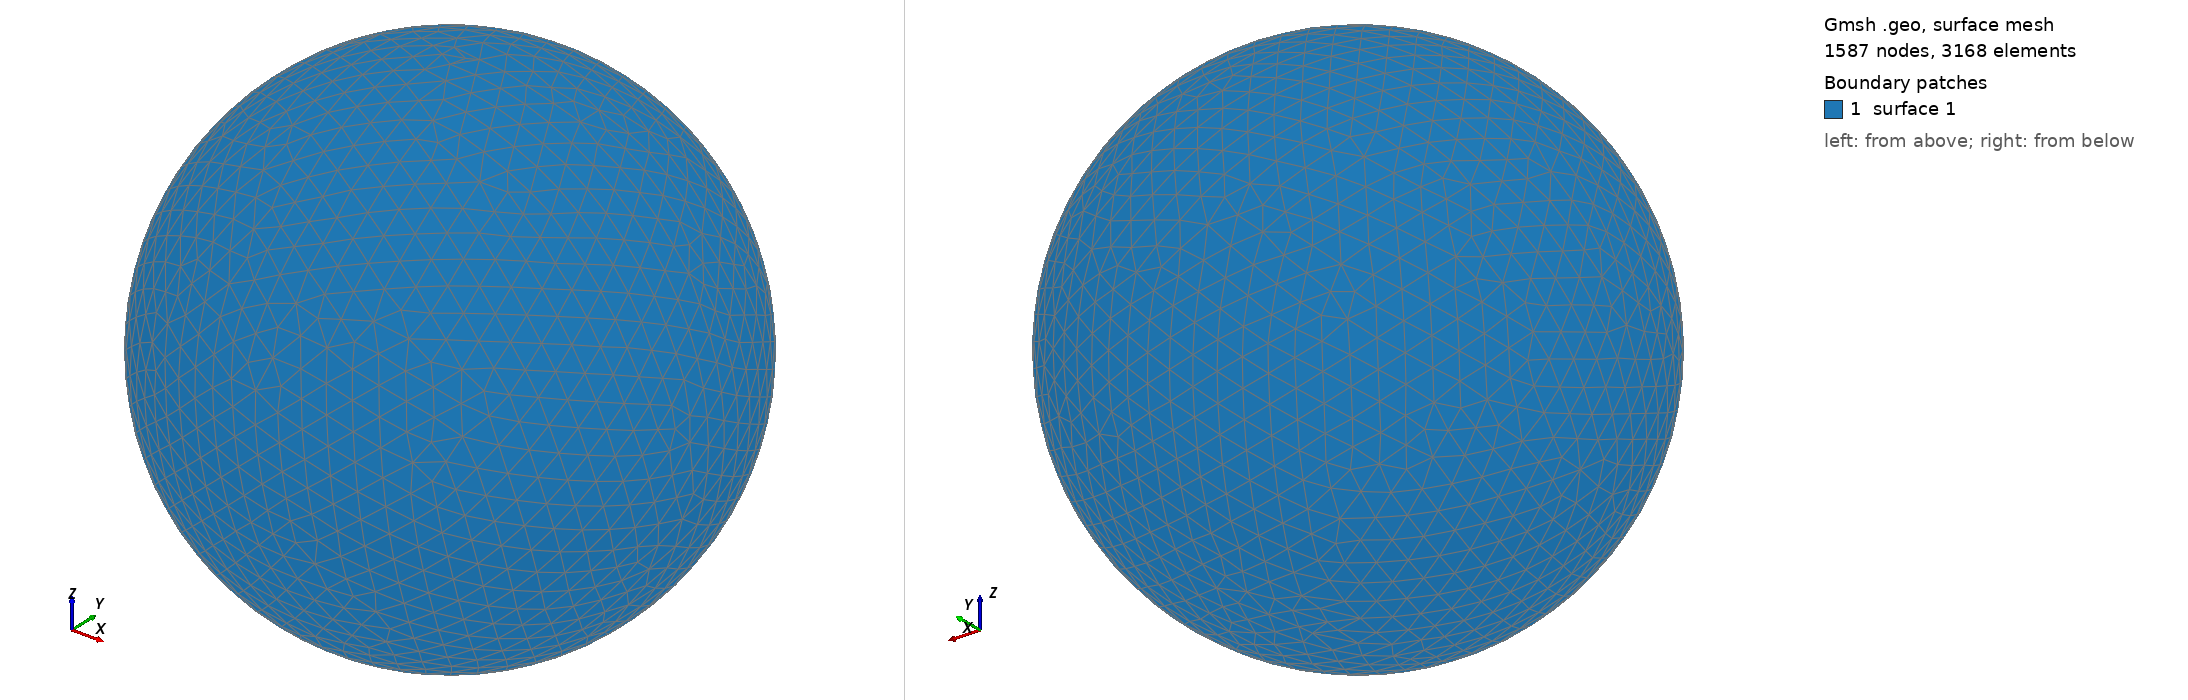

Gmsh geometry script, surface-meshed: 1587 nodes, 3168 surface elements. Boundary patches (legend numbers): 1 surface 1. Left view from above one corner, right view from below the opposite corner. The script declares no physical surfaces, so the legend lists its geometric surfaces. The drawing asked Gmsh for element sizes between 1% and 20% of the model's largest extent; the script's own settings can give other sizes.

=== shot2293.geo (drawn) ===
SetFactory("OpenCASCADE");
Point(1) = {0,0,0,0};
Sphere(1) = {0,0,0,0.36280000};
MeshSize{ PointsOf{ Surface{:}; } } = 0.036280000;
Mesh.ElementOrder=1;
Mesh.Format=39;
